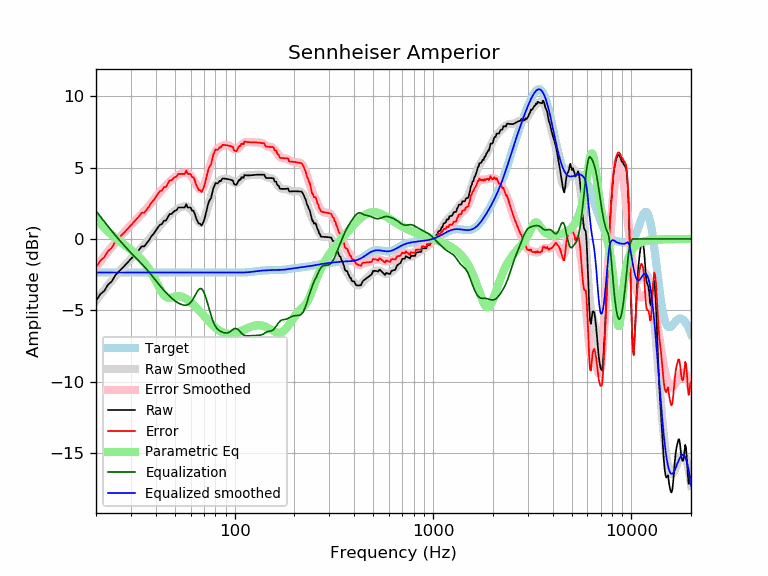

Source data for this figure (header and first rows):
frequency, raw, error, smoothed, error_smoothed, equalization, parametric_eq, equalized_raw, equalized_smoothed, target
20, -4.33, -1.98, -4.31, -1.96, 1.96, 1.41, -2.37, -2.35, -2.35
21, -3.88, -1.52, -3.93, -1.58, 1.58, 1.08, -2.29, -2.35, -2.35
22, -3.64, -1.28, -3.57, -1.22, 1.22, 0.78, -2.41, -2.35, -2.35
23, -3.20, -0.85, -3.23, -0.88, 0.88, 0.52, -2.32, -2.35, -2.35
24, -2.98, -0.62, -2.91, -0.56, 0.56, 0.30, -2.41, -2.35, -2.35
25, -2.56, -0.21, -2.61, -0.26, 0.26, 0.09, -2.30, -2.35, -2.35
26, -2.30, 0.06, -2.33, 0.02, -0.02, -0.10, -2.32, -2.35, -2.35
27, -2.07, 0.28, -2.07, 0.28, -0.28, -0.27, -2.35, -2.35, -2.35
28, -1.84, 0.51, -1.83, 0.53, -0.53, -0.44, -2.37, -2.35, -2.35
29, -1.62, 0.73, -1.60, 0.76, -0.76, -0.60, -2.37, -2.35, -2.35
30, -1.40, 0.96, -1.38, 0.97, -0.97, -0.76, -2.37, -2.35, -2.35
31, -1.17, 1.18, -1.18, 1.18, -1.18, -0.93, -2.35, -2.35, -2.35
32, -0.95, 1.40, -0.98, 1.37, -1.37, -1.09, -2.32, -2.35, -2.35
33, -0.76, 1.60, -0.79, 1.56, -1.56, -1.27, -2.31, -2.35, -2.35
34, -0.52, 1.84, -0.61, 1.75, -1.75, -1.46, -2.26, -2.35, -2.35
35, -0.53, 1.83, -0.42, 1.93, -1.93, -1.65, -2.46, -2.35, -2.35
36, -0.31, 2.04, -0.23, 2.12, -2.12, -1.87, -2.43, -2.35, -2.35
37, -0.09, 2.26, -0.03, 2.32, -2.32, -2.10, -2.41, -2.35, -2.35
38, 0.18, 2.53, 0.16, 2.52, -2.52, -2.36, -2.34, -2.35, -2.35
39, 0.35, 2.71, 0.36, 2.71, -2.71, -2.63, -2.36, -2.35, -2.35
40, 0.58, 2.93, 0.55, 2.91, -2.91, -2.92, -2.33, -2.35, -2.35
41, 0.80, 3.16, 0.74, 3.09, -3.09, -3.21, -2.29, -2.35, -2.35
42, 0.99, 3.34, 0.92, 3.27, -3.27, -3.49, -2.29, -2.35, -2.35
43, 1.04, 3.40, 1.09, 3.44, -3.44, -3.74, -2.40, -2.35, -2.35
44, 1.28, 3.63, 1.24, 3.60, -3.60, -3.93, -2.32, -2.35, -2.35
45, 1.28, 3.63, 1.39, 3.74, -3.74, -4.05, -2.46, -2.35, -2.35
46, 1.51, 3.86, 1.53, 3.88, -3.88, -4.11, -2.37, -2.35, -2.35
47, 1.74, 4.09, 1.65, 4.01, -4.01, -4.12, -2.26, -2.35, -2.35
48, 1.74, 4.10, 1.77, 4.12, -4.12, -4.10, -2.38, -2.35, -2.35
49, 1.88, 4.23, 1.88, 4.23, -4.23, -4.07, -2.35, -2.35, -2.35
50, 1.98, 4.33, 1.97, 4.33, -4.33, -4.04, -2.35, -2.35, -2.35
51, 2.02, 4.37, 2.06, 4.41, -4.41, -4.02, -2.39, -2.35, -2.35
52, 2.20, 4.56, 2.13, 4.48, -4.48, -4.01, -2.28, -2.35, -2.35
53, 2.20, 4.55, 2.19, 4.54, -4.54, -4.02, -2.34, -2.35, -2.35
54, 2.20, 4.55, 2.24, 4.59, -4.59, -4.05, -2.39, -2.35, -2.35
55, 2.20, 4.55, 2.27, 4.62, -4.62, -4.08, -2.42, -2.35, -2.35
56, 2.20, 4.55, 2.29, 4.64, -4.64, -4.14, -2.44, -2.35, -2.35
57, 2.43, 4.78, 2.28, 4.63, -4.63, -4.20, -2.21, -2.35, -2.35
58, 2.20, 4.55, 2.25, 4.60, -4.60, -4.27, -2.41, -2.35, -2.35
59, 2.20, 4.55, 2.19, 4.54, -4.54, -4.34, -2.34, -2.35, -2.35
60, 2.20, 4.55, 2.09, 4.45, -4.45, -4.42, -2.25, -2.35, -2.35
61, 1.97, 4.32, 1.96, 4.31, -4.31, -4.51, -2.34, -2.35, -2.35
62, 1.97, 4.32, 1.80, 4.15, -4.15, -4.60, -2.18, -2.35, -2.35
63, 1.74, 4.09, 1.62, 3.98, -3.98, -4.70, -2.23, -2.35, -2.35
64, 1.42, 3.77, 1.45, 3.80, -3.80, -4.79, -2.38, -2.35, -2.35
65, 1.24, 3.59, 1.29, 3.64, -3.64, -4.89, -2.40, -2.35, -2.35
66, 1.07, 3.42, 1.17, 3.52, -3.52, -4.99, -2.46, -2.35, -2.35
67, 1.07, 3.42, 1.12, 3.47, -3.47, -5.09, -2.40, -2.35, -2.35
68, 0.93, 3.29, 1.13, 3.48, -3.48, -5.19, -2.55, -2.35, -2.35
69, 1.08, 3.44, 1.22, 3.57, -3.57, -5.29, -2.49, -2.35, -2.35
70, 1.27, 3.63, 1.38, 3.73, -3.73, -5.38, -2.46, -2.35, -2.35
71, 1.58, 3.94, 1.60, 3.95, -3.95, -5.48, -2.37, -2.35, -2.35
72, 1.94, 4.29, 1.86, 4.21, -4.21, -5.57, -2.28, -2.35, -2.35
73, 2.28, 4.64, 2.15, 4.50, -4.50, -5.66, -2.22, -2.35, -2.35
74, 2.58, 4.94, 2.45, 4.80, -4.80, -5.75, -2.21, -2.35, -2.35
75, 2.74, 5.10, 2.73, 5.08, -5.08, -5.84, -2.34, -2.35, -2.35
76, 2.86, 5.21, 3.00, 5.35, -5.35, -5.92, -2.49, -2.35, -2.35
77, 3.20, 5.55, 3.24, 5.59, -5.59, -6.00, -2.39, -2.35, -2.35
78, 3.53, 5.89, 3.45, 5.80, -5.80, -6.07, -2.27, -2.35, -2.35
79, 3.69, 6.05, 3.62, 5.97, -5.97, -6.14, -2.28, -2.35, -2.35
... 553 more rows
